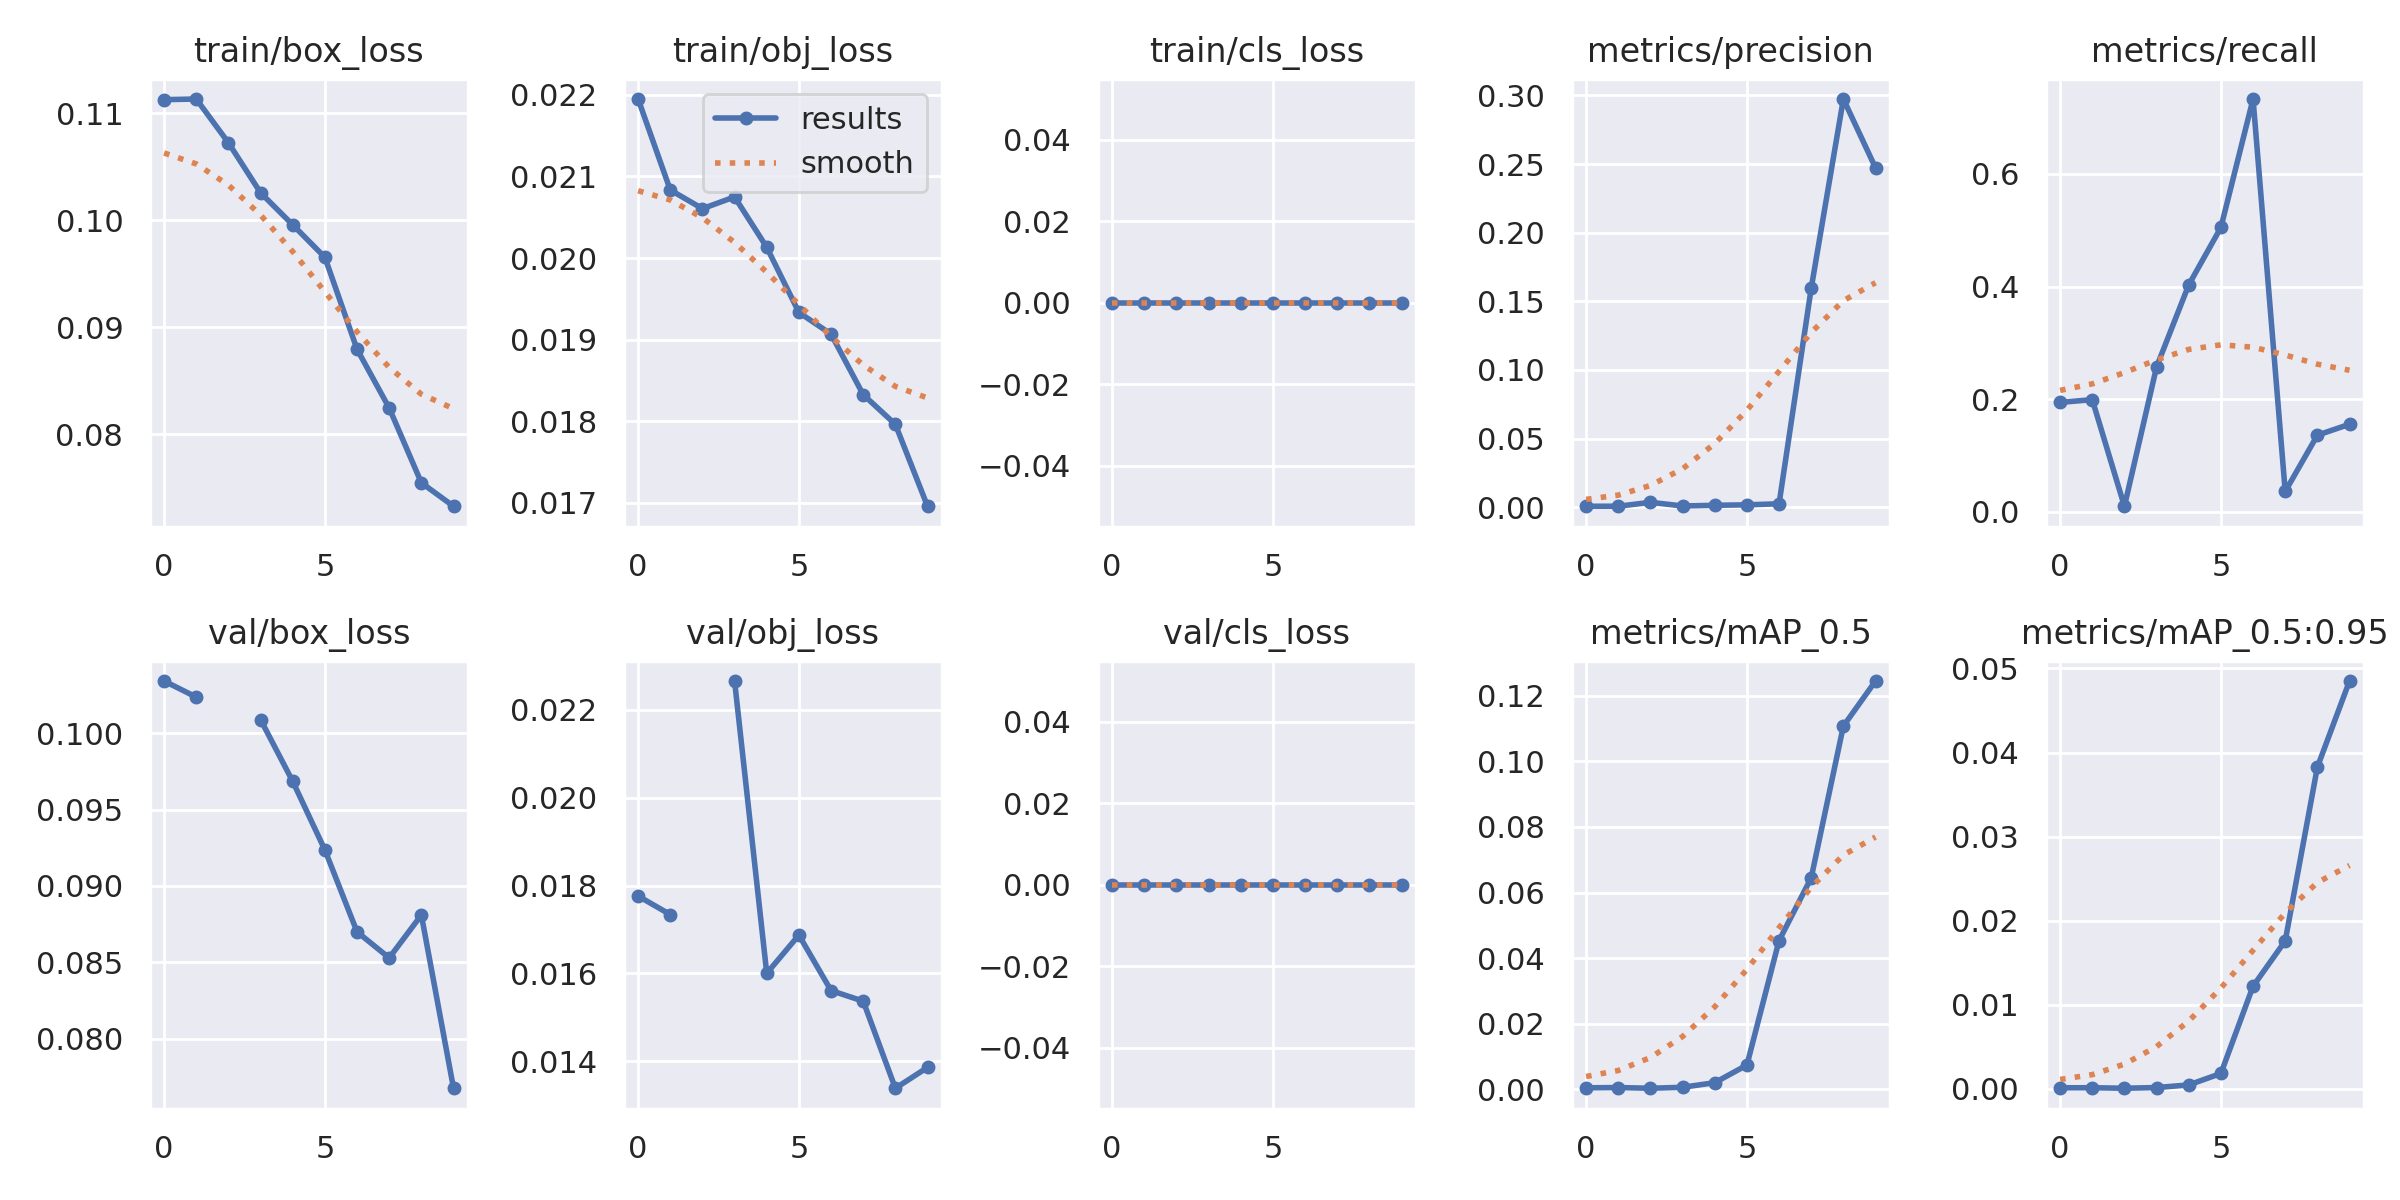

The data file committed next to this chart (first rows):
epoch, train/box_loss, train/obj_loss, train/cls_loss, metrics/precision, metrics/recall, metrics/mAP_0.5, metrics/mAP_0.5:0.95, val/box_loss, val/obj_loss, val/cls_loss, x/lr0, x/lr1, x/lr2
0, 0.1113, 0.02195, 0, 0.0006473, 0.1942, 0.0004963, 0.0001411, 0.1034, 0.01776, 0, 0.07058, 0.003269, 0.003269
1, 0.1113, 0.02083, 0, 0.0006634, 0.199, 0.0005768, 0.0001493, 0.1024, 0.01734, 0, 0.04005, 0.006074, 0.006074
2, 0.1072, 0.0206, 0, 0.003501, 0.009709, 0.0003628, 8.7237e-05, nan, nan, 0, 0.008987, 0.008346, 0.008346
3, 0.1026, 0.02075, 0, 0.0008576, 0.2573, 0.0006568, 0.0001707, 0.1009, 0.02265, 0, 0.0076, 0.0076, 0.0076
4, 0.09957, 0.02013, 0, 0.001343, 0.4029, 0.002061, 0.0004818, 0.09685, 0.016, 0, 0.0076, 0.0076, 0.0076
5, 0.09653, 0.01933, 0, 0.001683, 0.5049, 0.007422, 0.001844, 0.09236, 0.01687, 0, 0.0068, 0.0068, 0.0068
6, 0.08793, 0.01907, 0, 0.002443, 0.733, 0.04537, 0.01222, 0.087, 0.01561, 0, 0.006, 0.006, 0.006
7, 0.08244, 0.01833, 0, 0.1595, 0.03595, 0.0645, 0.0176, 0.08529, 0.01537, 0, 0.0052, 0.0052, 0.0052
8, 0.07545, 0.01796, 0, 0.2973, 0.1359, 0.1108, 0.03826, 0.0881, 0.01339, 0, 0.0044, 0.0044, 0.0044
9, 0.07325, 0.01696, 0, 0.2472, 0.1553, 0.1245, 0.0485, 0.07676, 0.01386, 0, 0.0036, 0.0036, 0.0036
